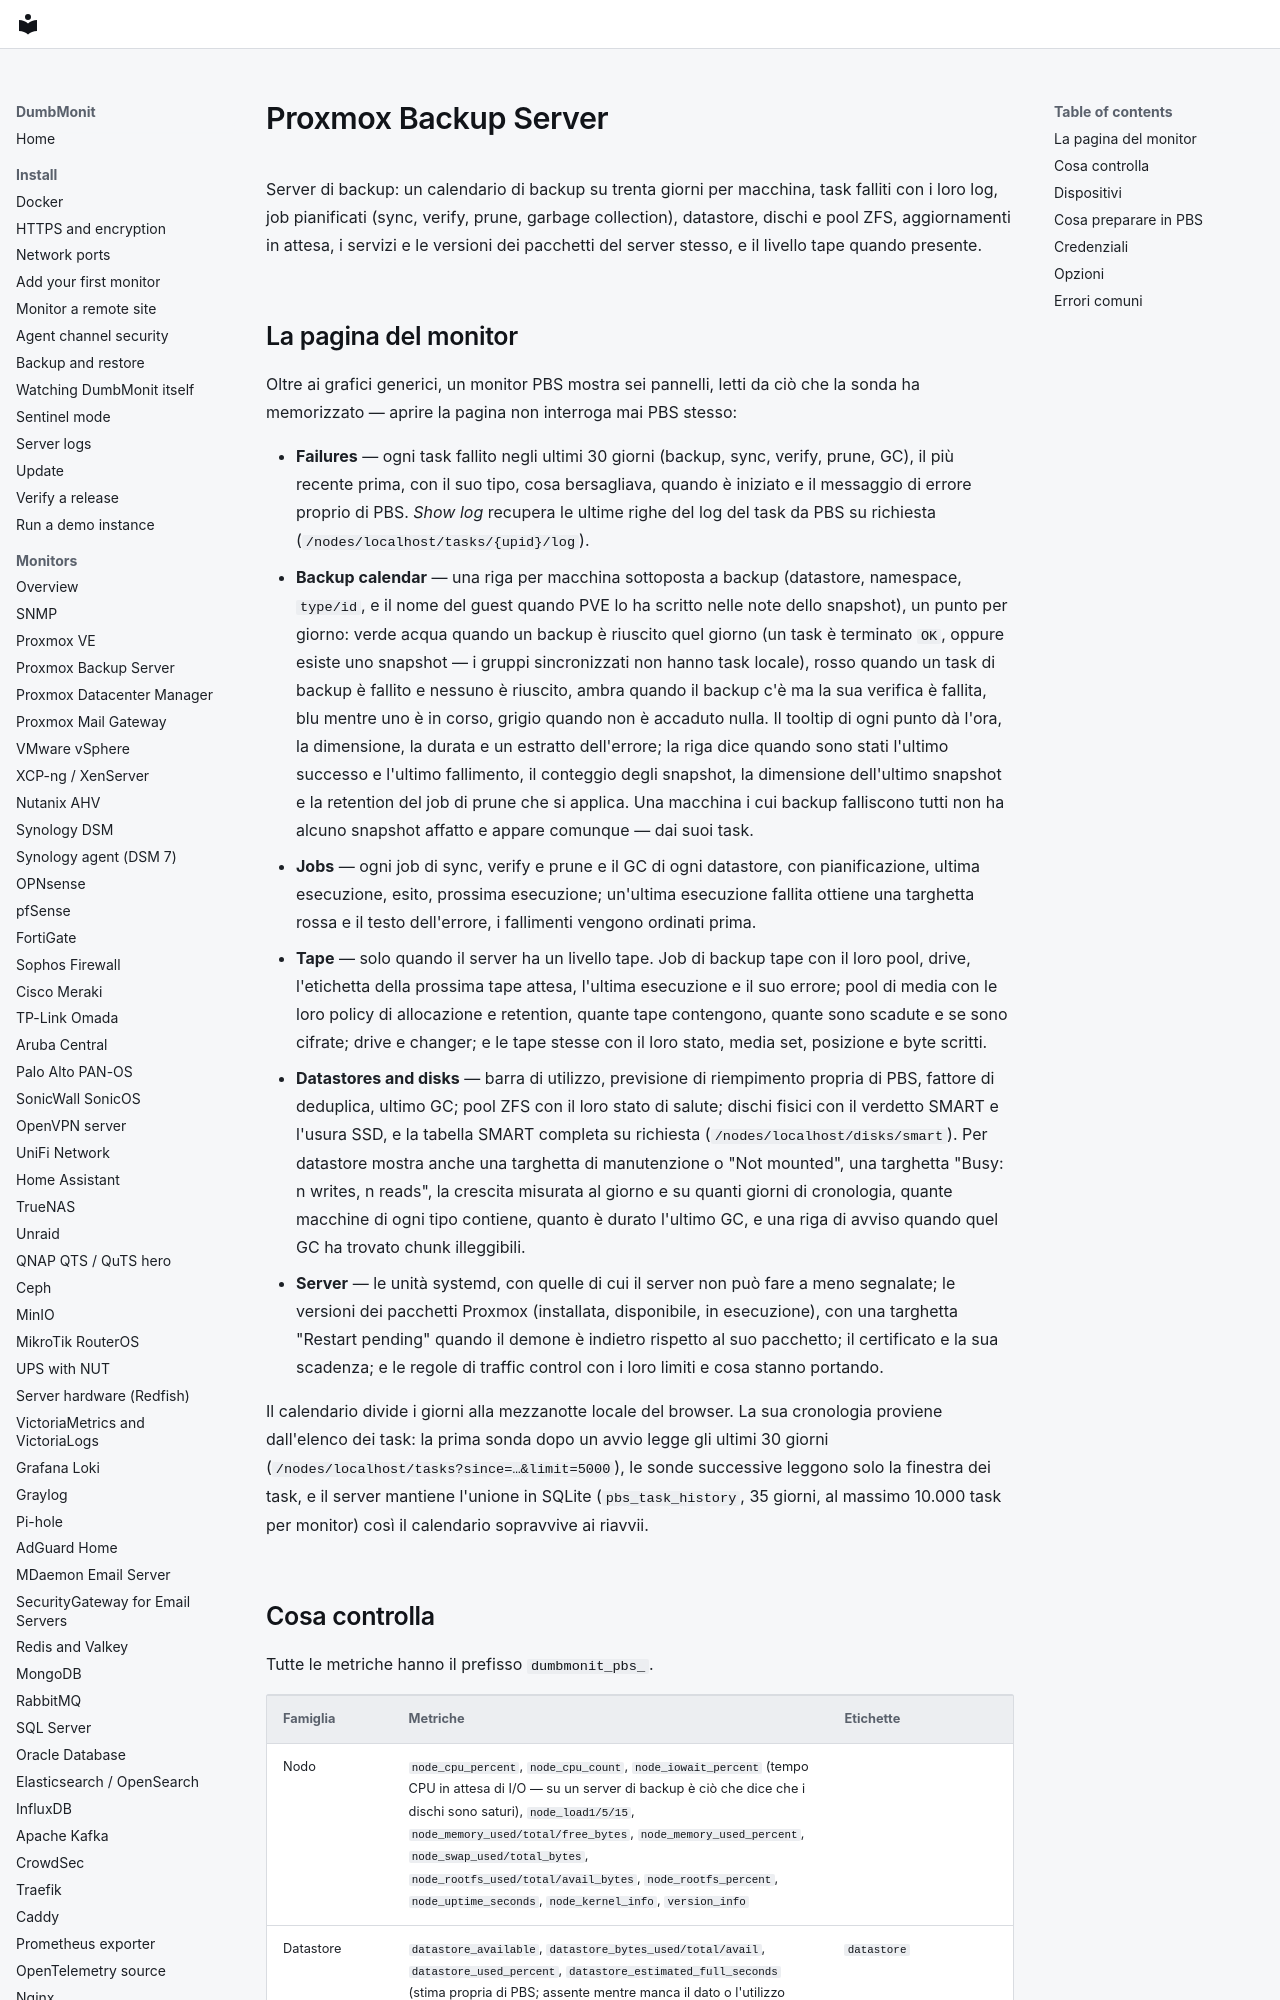

repository: laupernoe/dumbmonit · page: devices/pbs.it/index.html · generator: mkdocs

# Proxmox Backup Server

Server di backup: un calendario di backup su trenta giorni per
macchina, task falliti con i loro log, job pianificati (sync, verify,
prune, garbage collection), datastore, dischi e pool ZFS, aggiornamenti
in attesa, i servizi e le versioni dei pacchetti del server stesso, e
il livello tape quando presente.

## La pagina del monitor

Oltre ai grafici generici, un monitor PBS mostra sei pannelli,
letti da ciò che la sonda ha memorizzato — aprire la pagina non
interroga mai PBS stesso:

* **Failures** — ogni task fallito negli ultimi 30 giorni (backup,
  sync, verify, prune, GC), il più recente prima, con il suo tipo,
  cosa bersagliava, quando è iniziato e il messaggio di errore proprio
  di PBS. *Show log* recupera le ultime righe del log del task da PBS
  su richiesta (`/nodes/localhost/tasks/{upid}/log`).
* **Backup calendar** — una riga per macchina sottoposta a backup
  (datastore, namespace, `type/id`, e il nome del guest quando PVE lo
  ha scritto nelle note dello snapshot), un punto per giorno: verde
  acqua quando un backup è riuscito quel giorno (un task è terminato
  `OK`, oppure esiste uno snapshot — i gruppi sincronizzati non hanno
  task locale), rosso quando un task di backup è fallito e nessuno è
  riuscito, ambra quando il backup c'è ma la sua verifica è fallita,
  blu mentre uno è in corso, grigio quando non è accaduto nulla. Il
  tooltip di ogni punto dà l'ora, la dimensione, la durata e un estratto
  dell'errore; la riga dice quando sono stati l'ultimo successo e
  l'ultimo fallimento, il conteggio degli snapshot, la dimensione
  dell'ultimo snapshot e la retention del job di prune che si applica.
  Una macchina i cui backup falliscono tutti non ha alcuno snapshot
  affatto e appare comunque — dai suoi task.
* **Jobs** — ogni job di sync, verify e prune e il GC di ogni
  datastore, con pianificazione, ultima esecuzione, esito, prossima
  esecuzione; un'ultima esecuzione fallita ottiene una targhetta rossa
  e il testo dell'errore, i fallimenti vengono ordinati prima.
* **Tape** — solo quando il server ha un livello tape. Job di backup
  tape con il loro pool, drive, l'etichetta della prossima tape
  attesa, l'ultima esecuzione e il suo errore; pool di media con le
  loro policy di allocazione e retention, quante tape contengono,
  quante sono scadute e se sono cifrate; drive e changer; e le tape
  stesse con il loro stato, media set, posizione e byte scritti.
* **Datastores and disks** — barra di utilizzo, previsione di
  riempimento propria di PBS, fattore di deduplica, ultimo GC; pool
  ZFS con il loro stato di salute; dischi fisici con il verdetto SMART
  e l'usura SSD, e la tabella SMART completa su richiesta
  (`/nodes/localhost/disks/smart`). Per datastore mostra anche una
  targhetta di manutenzione o "Not mounted", una targhetta "Busy: n
  writes, n reads", la crescita misurata al giorno e su quanti giorni
  di cronologia, quante macchine di ogni tipo contiene, quanto è
  durato l'ultimo GC, e una riga di avviso quando quel GC ha trovato
  chunk illeggibili.
* **Server** — le unità systemd, con quelle di cui il server non può
  fare a meno segnalate; le versioni dei pacchetti Proxmox (installata,
  disponibile, in esecuzione), con una targhetta "Restart pending"
  quando il demone è indietro rispetto al suo pacchetto; il
  certificato e la sua scadenza; e le regole di traffic control con i
  loro limiti e cosa stanno portando.

Il calendario divide i giorni alla mezzanotte locale del browser. La
sua cronologia proviene dall'elenco dei task: la prima sonda dopo un
avvio legge gli ultimi 30 giorni
(`/nodes/localhost/tasks?since=…&limit=5000`), le sonde successive
leggono solo la finestra dei task, e il server mantiene l'unione in
SQLite (`pbs_task_history`, 35 giorni, al massimo 10.000 task per
monitor) così il calendario sopravvive ai riavvii.
